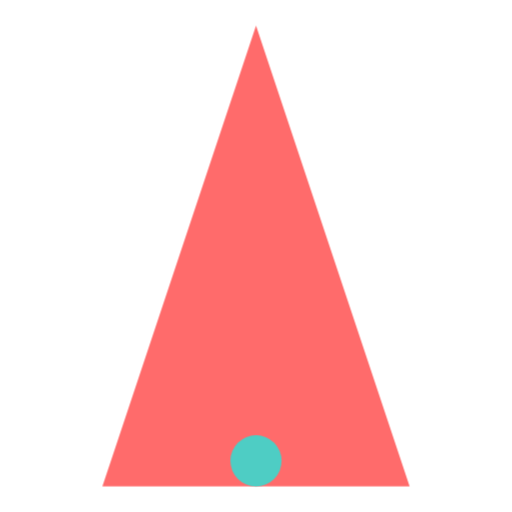
t = 0.00 s
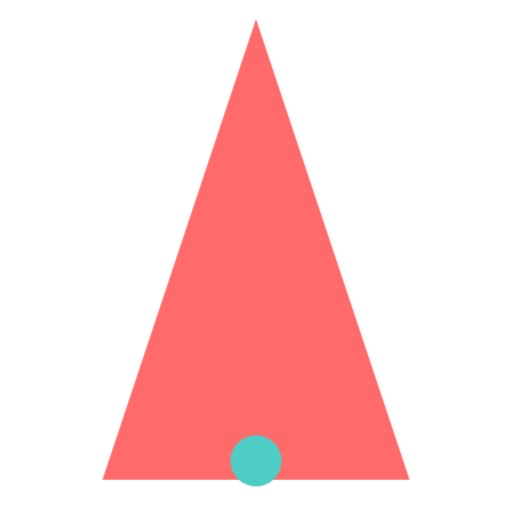
t = 0.25 s
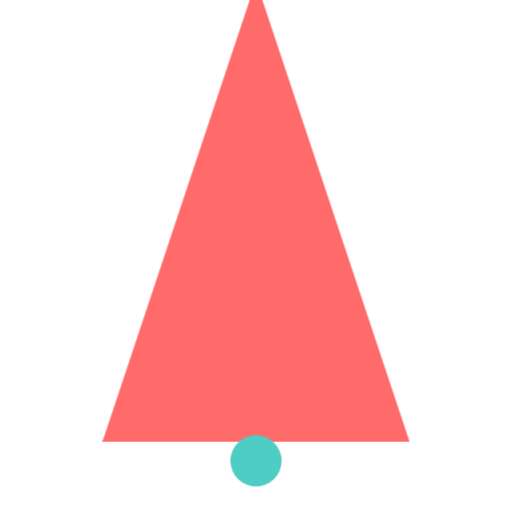
t = 0.75 s
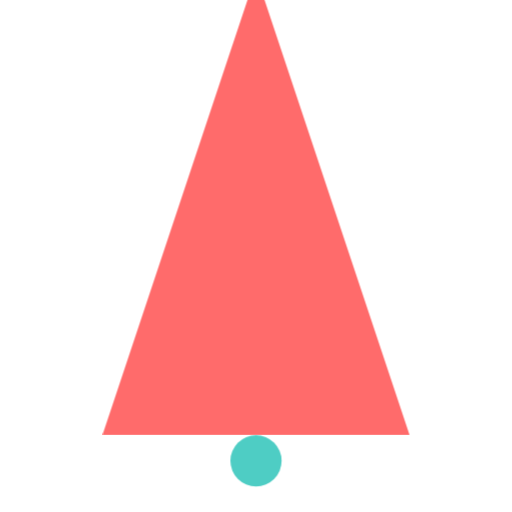
t = 1.00 s
t = 1.25 s: frame unchanged from t = 0.75 s, image omitted
t = 1.75 s: frame unchanged from t = 0.25 s, image omitted

The animated SVG that drew these frames (rendered in a browser with its animation timeline set to each time). Animation: 1 CSS @keyframes rule; one cycle of 2.00 s, repeats indefinitely.

<svg xmlns="http://www.w3.org/2000/svg" viewBox="0 0 100 100">
  <style>
    .rocket {
      animation: launch 2s ease-in-out infinite;
    }
    @keyframes launch {
      0%, 100% { transform: translateY(0); }
      50% { transform: translateY(-10px); }
    }
  </style>
  <path class="rocket" fill="#FF6B6B" d="M50 5L20 95h60z"/>
  <circle cx="50" cy="90" r="5" fill="#4ECDC4"/>
</svg>